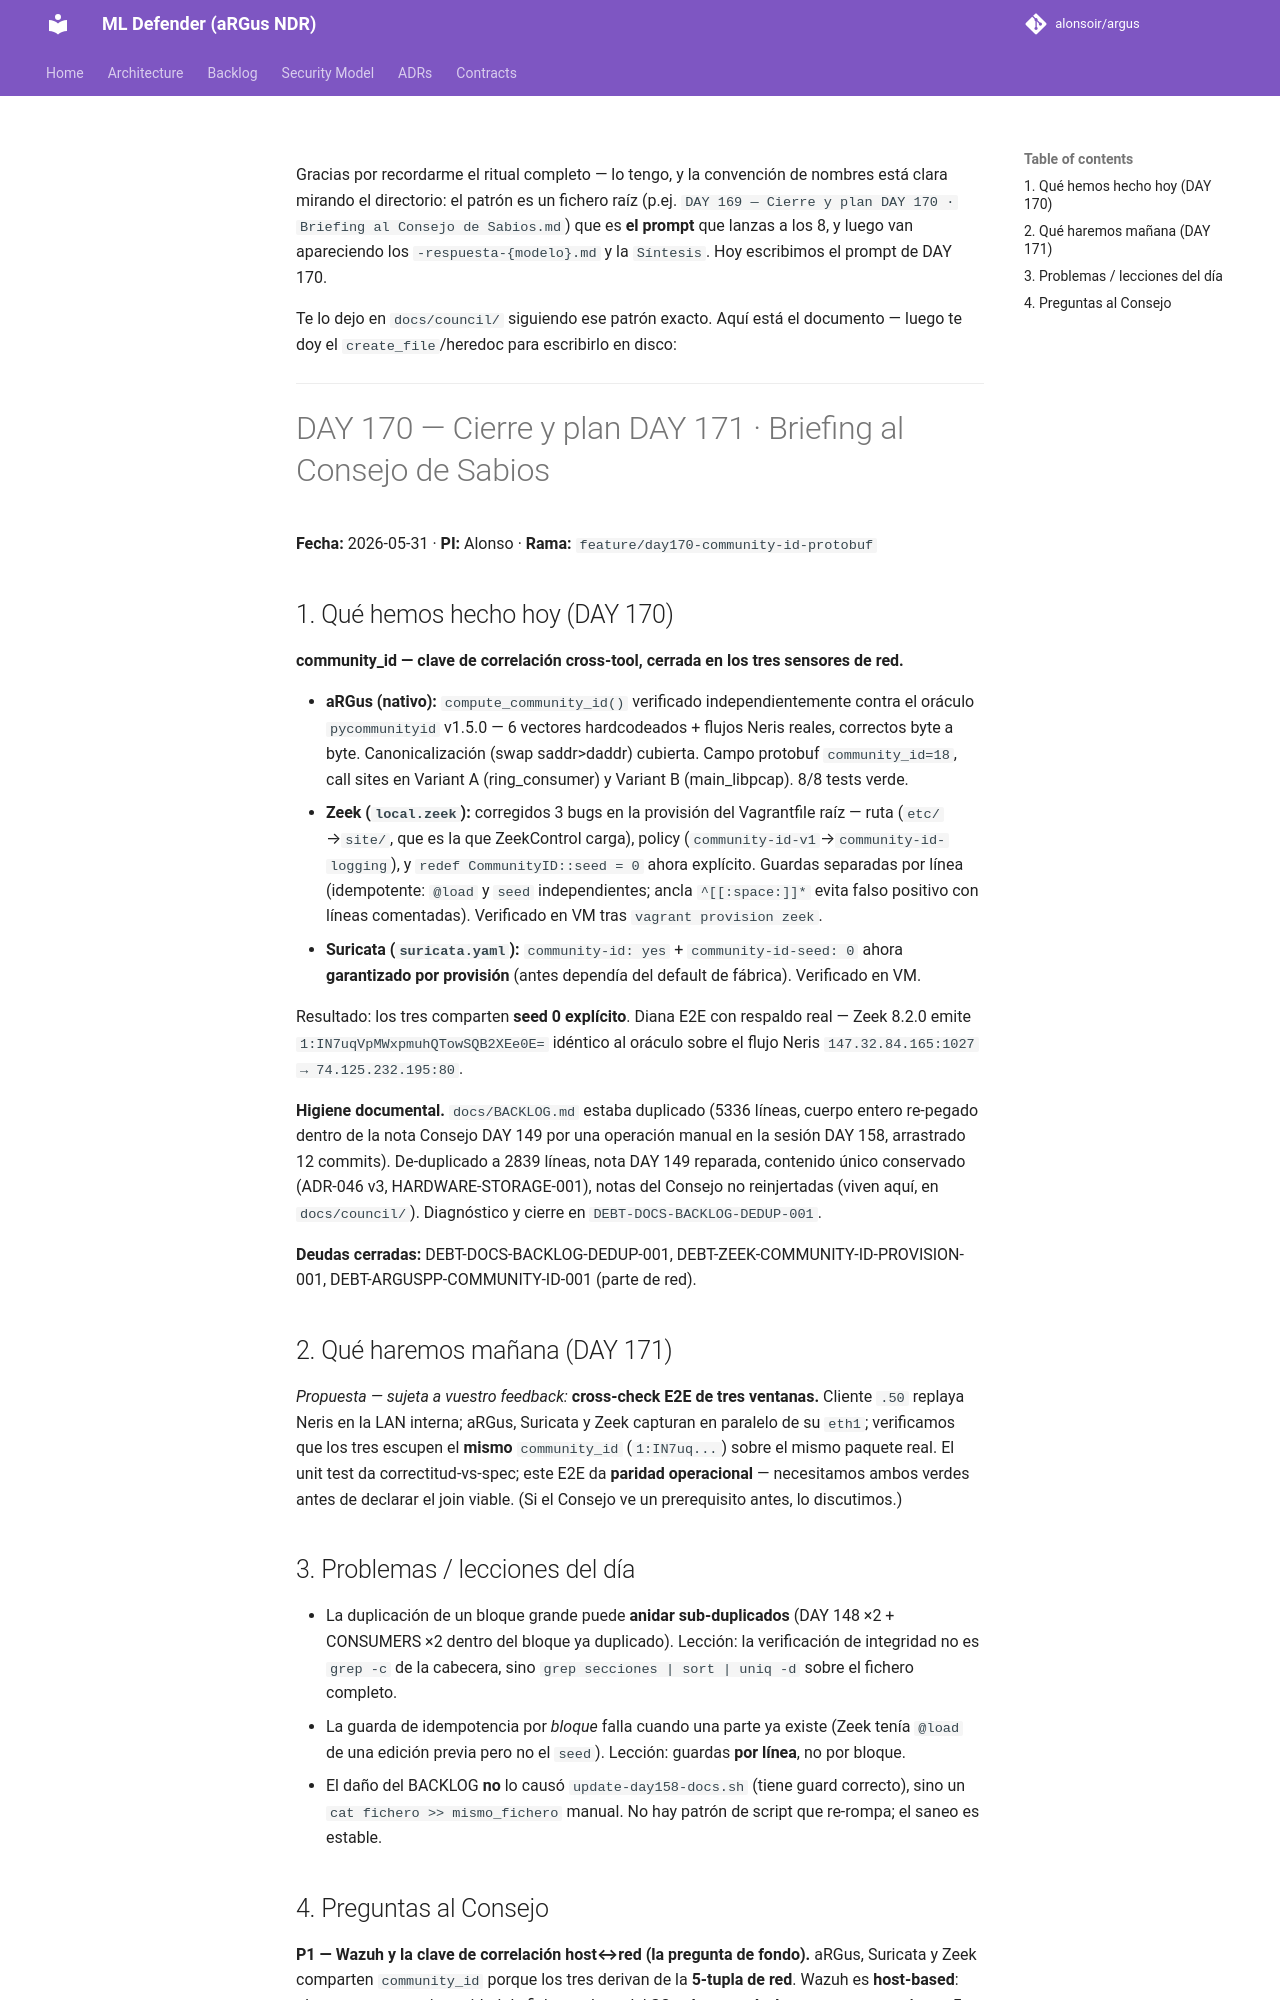

repository: alonsoir/argus · page: council/DAY 170 — Cierre y plan DAY 171 · Briefing al Consejo de Sabios/index.html · generator: mkdocs

Gracias por recordarme el ritual completo — lo tengo, y la convención de nombres está clara mirando el directorio: el patrón es un fichero raíz (p.ej. `DAY 169 — Cierre y plan DAY 170 · Briefing al Consejo de Sabios.md`) que es **el prompt** que lanzas a los 8, y luego van apareciendo los `-respuesta-{modelo}.md` y la `Síntesis`. Hoy escribimos el prompt de DAY 170.

Te lo dejo en `docs/council/` siguiendo ese patrón exacto. Aquí está el documento — luego te doy el `create_file`/heredoc para escribirlo en disco:

---

# DAY 170 — Cierre y plan DAY 171 · Briefing al Consejo de Sabios

**Fecha:** 2026-05-31 · **PI:** Alonso · **Rama:** `feature/day170-community-id-protobuf`

## 1. Qué hemos hecho hoy (DAY 170)

**community_id — clave de correlación cross-tool, cerrada en los tres sensores de red.**

- **aRGus (nativo):** `compute_community_id()` verificado independientemente contra el oráculo `pycommunityid` v1.5.0 — 6 vectores hardcodeados + flujos Neris reales, correctos byte a byte. Canonicalización (swap saddr>daddr) cubierta. Campo protobuf `community_id=18`, call sites en Variant A (ring_consumer) y Variant B (main_libpcap). 8/8 tests verde.
- **Zeek (`local.zeek`):** corregidos 3 bugs en la provisión del Vagrantfile raíz — ruta (`etc/`→`site/`, que es la que ZeekControl carga), policy (`community-id-v1`→`community-id-logging`), y `redef CommunityID::seed = 0` ahora explícito. Guardas separadas por línea (idempotente: `@load` y `seed` independientes; ancla `^[[:space:]]*` evita falso positivo con líneas comentadas). Verificado en VM tras `vagrant provision zeek`.
- **Suricata (`suricata.yaml`):** `community-id: yes` + `community-id-seed: 0` ahora **garantizado por provisión** (antes dependía del default de fábrica). Verificado en VM.

Resultado: los tres comparten **seed 0 explícito**. Diana E2E con respaldo real — Zeek 8.2.0 emite `1:IN7uqVpMWxpmuhQTowSQB2XEe0E=` idéntico al oráculo sobre el flujo Neris `147.32.84.165:1027 → 74.125.232.195:80`.

**Higiene documental.** `docs/BACKLOG.md` estaba duplicado (5336 líneas, cuerpo entero re-pegado dentro de la nota Consejo DAY 149 por una operación manual en la sesión DAY 158, arrastrado 12 commits). De-duplicado a 2839 líneas, nota DAY 149 reparada, contenido único conservado (ADR-046 v3, HARDWARE-STORAGE-001), notas del Consejo no reinjertadas (viven aquí, en `docs/council/`). Diagnóstico y cierre en `DEBT-DOCS-BACKLOG-DEDUP-001`.

**Deudas cerradas:** DEBT-DOCS-BACKLOG-DEDUP-001, DEBT-ZEEK-COMMUNITY-ID-PROVISION-001, DEBT-ARGUSPP-COMMUNITY-ID-001 (parte de red).

## 2. Qué haremos mañana (DAY 171)

*Propuesta — sujeta a vuestro feedback:* **cross-check E2E de tres ventanas.** Cliente `.50` replaya Neris en la LAN interna; aRGus, Suricata y Zeek capturan en paralelo de su `eth1`; verificamos que los tres escupen el **mismo** `community_id` (`1:IN7uq...`) sobre el mismo paquete real. El unit test da correctitud-vs-spec; este E2E da **paridad operacional** — necesitamos ambos verdes antes de declarar el join viable. (Si el Consejo ve un prerequisito antes, lo discutimos.)

## 3. Problemas / lecciones del día

- La duplicación de un bloque grande puede **anidar sub-duplicados** (DAY 148 ×2 + CONSUMERS ×2 dentro del bloque ya duplicado). Lección: la verificación de integridad no es `grep -c` de la cabecera, sino `grep secciones | sort | uniq -d` sobre el fichero completo.
- La guarda de idempotencia por *bloque* falla cuando una parte ya existe (Zeek tenía `@load` de una edición previa pero no el `seed`). Lección: guardas **por línea**, no por bloque.
- El daño del BACKLOG **no** lo causó `update-day158-docs.sh` (tiene guard correcto), sino un `cat fichero >> mismo_fichero` manual. No hay patrón de script que re-rompa; el saneo es estable.
